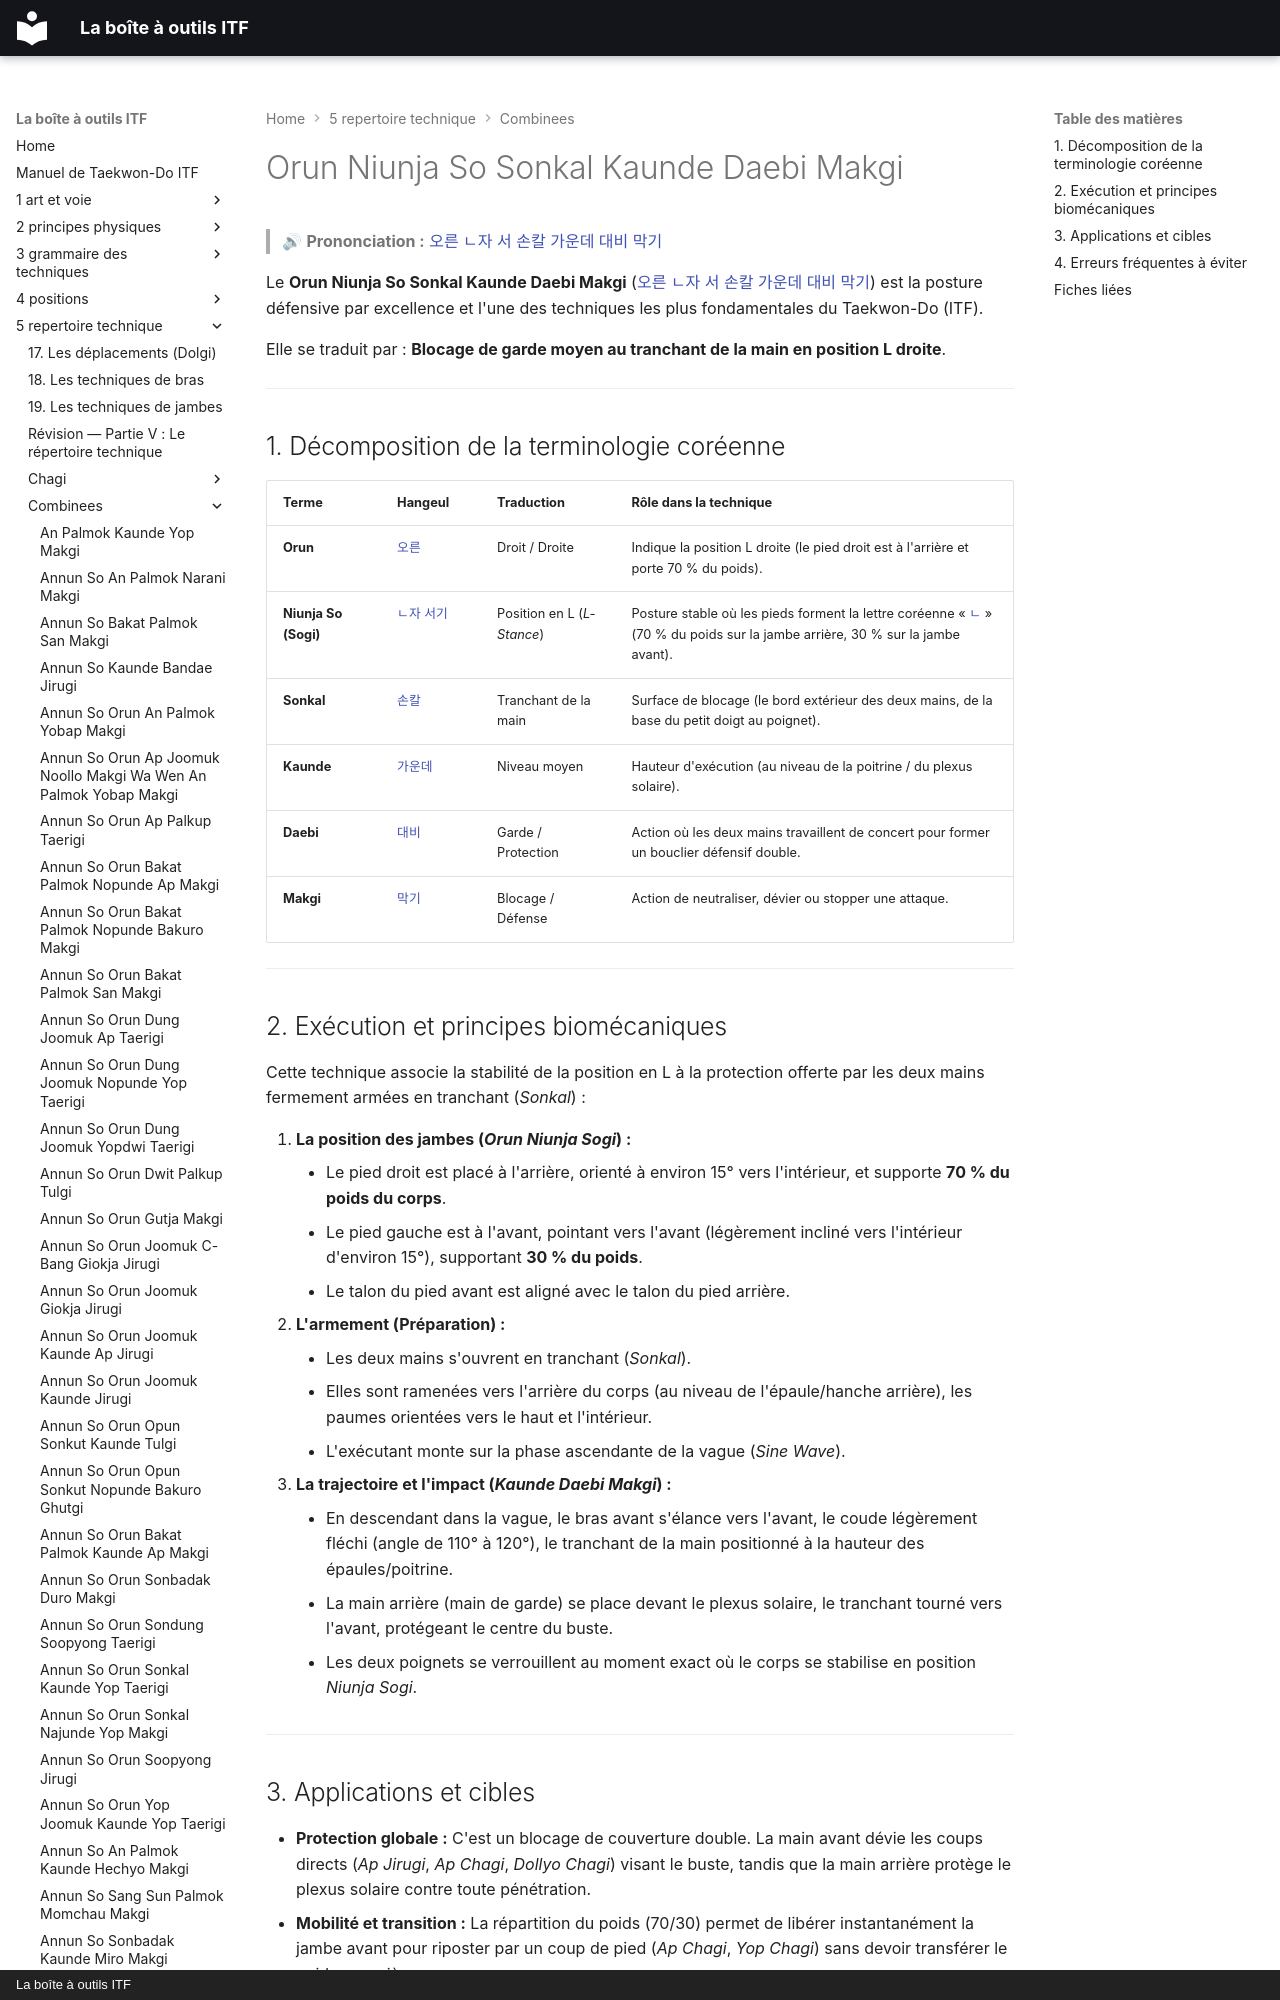

repository: yvmori1/La-boite-outils-ITF · page: 5-repertoire-technique/combinees/Orun-Niunja-So-Sonkal-Kaunde-Daebi-Makgi/index.html · generator: mkdocs · copyright: La boîte à outils ITF

# Orun Niunja So Sonkal Kaunde Daebi Makgi

> 🔊 **Prononciation :** [오른 ㄴ자 서 손칼 가운데 대비 막기](../../audio/Techniques/Orun-Niunja-So-Sonkal-Kaunde-Daebi-Makgi.m4a)

Le **Orun Niunja So Sonkal Kaunde Daebi Makgi** ([오른 ㄴ자 서 손칼 가운데 대비 막기](../../audio/Techniques/Orun-Niunja-So-Sonkal-Kaunde-Daebi-Makgi.m4a)) est la posture défensive par excellence et l'une des techniques les plus fondamentales du Taekwon-Do (ITF).

Elle se traduit par : **Blocage de garde moyen au tranchant de la main en position L droite**.

---
